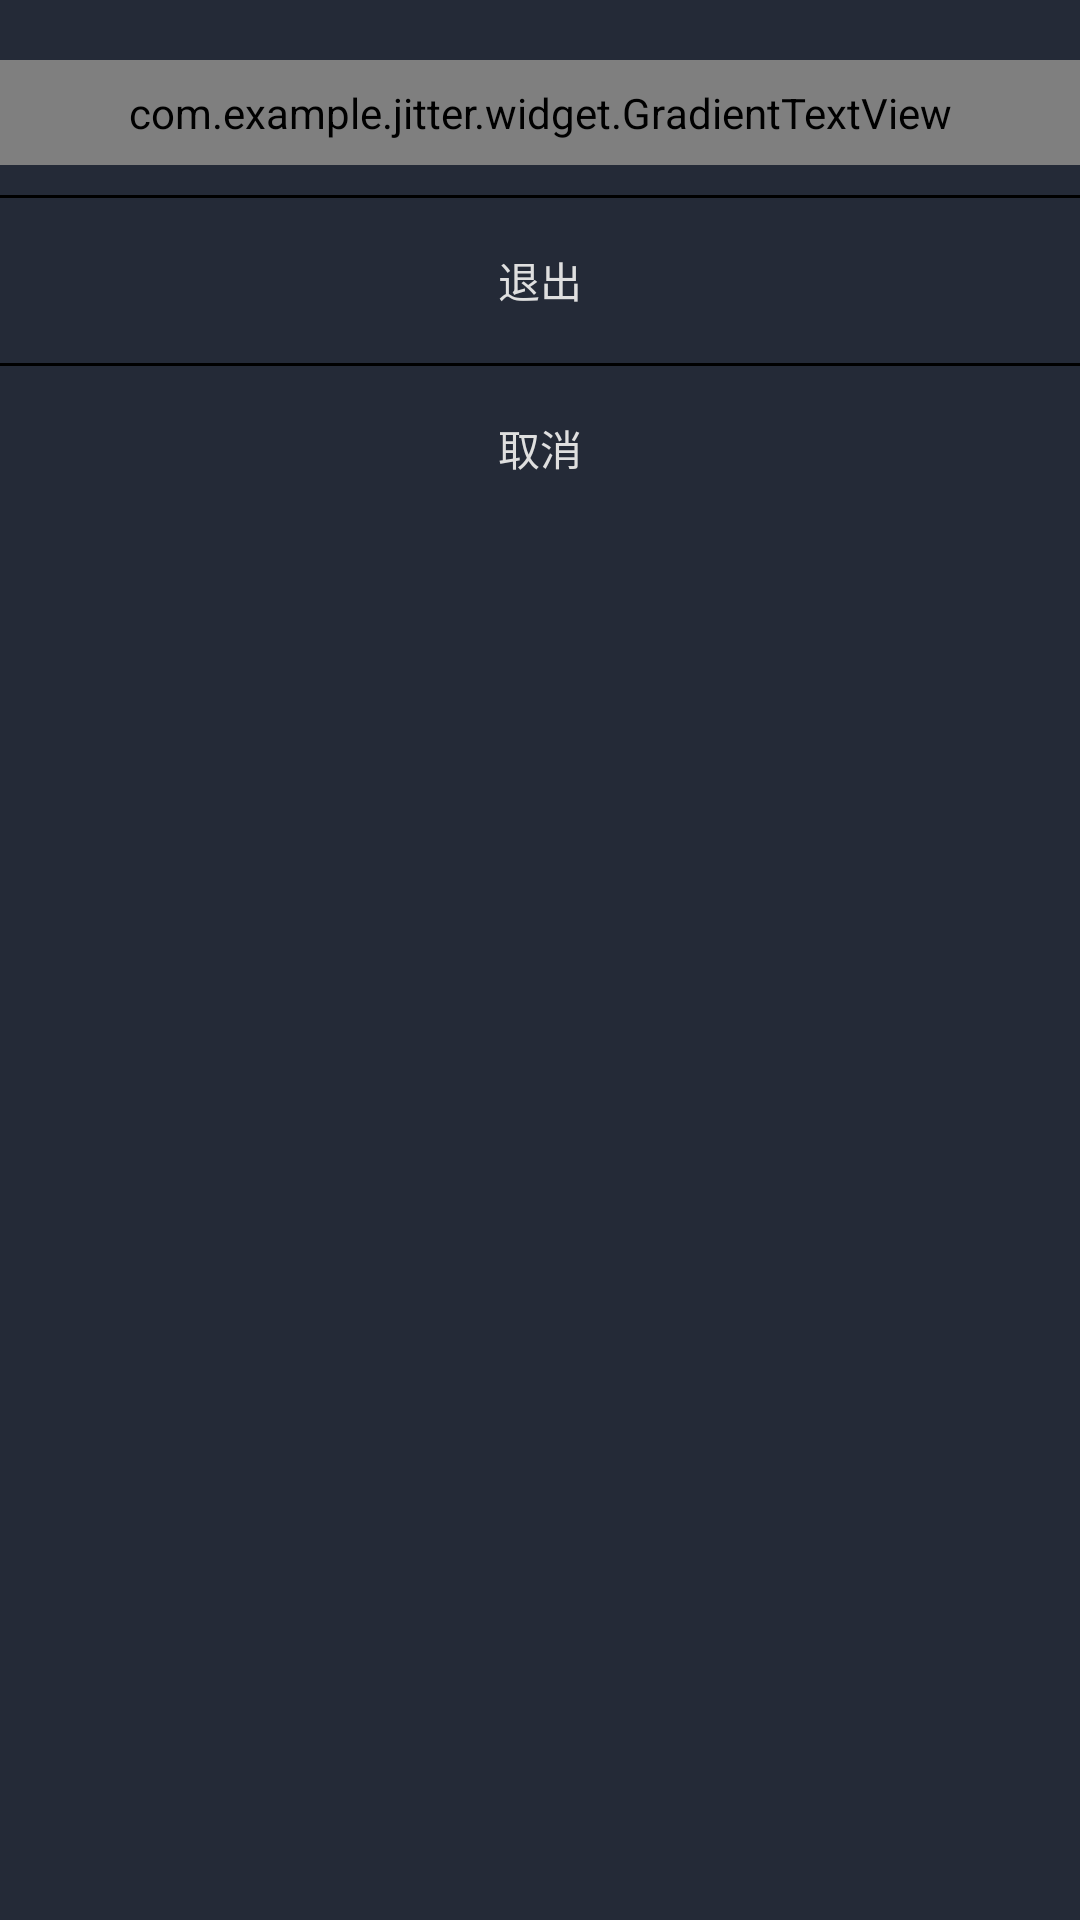

Android layout source for this screen:
<!-- AndroidManifest.xml: fallback theme Theme.MaterialComponents.DayNight.NoActionBar -->
<!-- res/layout/layout_bottom_dialog.xml -->
<?xml version="1.0" encoding="utf-8"?>
<androidx.appcompat.widget.LinearLayoutCompat xmlns:android="http://schemas.android.com/apk/res/android"
    android:layout_width="match_parent"
    android:orientation="vertical"
    android:layout_height="wrap_content"
    android:paddingBottom="20dp"
    android:paddingTop="20dp"
    android:background="@color/color_242A37">

    <com.example.jitter.widget.GradientTextView
        android:text="重新拍摄"
        android:gravity="center"
        android:layout_height="35dp"
        android:id="@+id/resumeView"
        android:layout_width="match_parent"/>

    <View
        android:layout_marginTop="10dp"
        style="@style/LineHorizontal"/>

    <androidx.appcompat.widget.AppCompatTextView
        android:text="退出"
        android:id="@+id/quitView"
        android:gravity="center"
        android:layout_marginTop="10dp"
        android:textColor="@color/color_dfdfdf"
        android:layout_height="35dp"
        android:layout_width="match_parent"/>

    <View
        android:layout_marginTop="10dp"
        style="@style/LineHorizontal"/>

    <androidx.appcompat.widget.AppCompatTextView
        android:text="取消"
        android:gravity="center"
        android:id="@+id/canceView"
        android:layout_marginTop="10dp"
        android:textColor="@color/color_dfdfdf"
        android:layout_height="35dp"
        android:layout_width="match_parent"/>

</androidx.appcompat.widget.LinearLayoutCompat>
<!-- resources referenced by this layout -->
<resources>
  <color name="color_242A37">#242a37</color>
  <color name="color_dfdfdf">#dfdfdf</color>
  <style name="LineHorizontal">
          <item name="android:background">#000000</item>
          <item name="android:layout_height">1dp</item>
          <item name="android:layout_width">match_parent</item>
      </style>
</resources>
